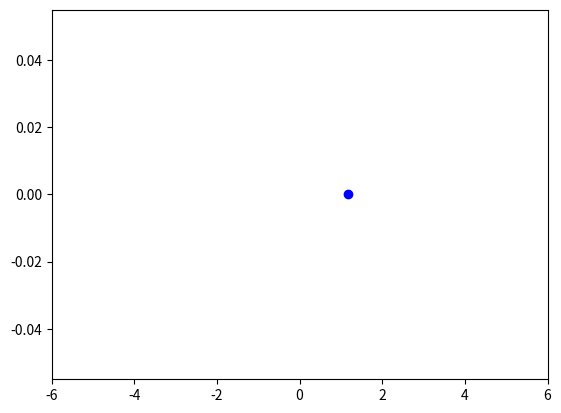

Source code (Python):
import matplotlib.pyplot as plt 
import numpy as np 

posx=[5]
dt=0.1
iteraciones=100

def aceleracion_T(posicion):
	#se considera k=3 en el resorte
	aceleracion_T=-(3*(posicion))
	return aceleracion_T

def verlet (pos_actual,pos_anterior, aceleracion,deltaT):
	return (2*pos_actual)-pos_anterior+aceleracion*deltaT**2

def euler (pos_actual,vel_actual, aceleracion, deltaT):
	return pos_actual+vel_actual*deltaT+0.5*aceleracion*deltaT**2

def grafica(ejex):
	plt.clf()
	plt.xlim(-6,6)
	plt.plot(ejex,0, color='blue',marker='o', linestyle='None')
	plt.pause(0.1)

plt.ion()
plt.figure()
grafica(posx[-1])

aceleracion=aceleracion_T(posx[-1])
posx.append(euler(posx[-1],0,aceleracion,dt))
grafica(posx[-1])

for i in range(iteraciones):
	aceleracion=aceleracion_T(posx[-1])
	posx.append(verlet(posx[-1],posx[-2],aceleracion,dt))
	grafica(posx[-1])